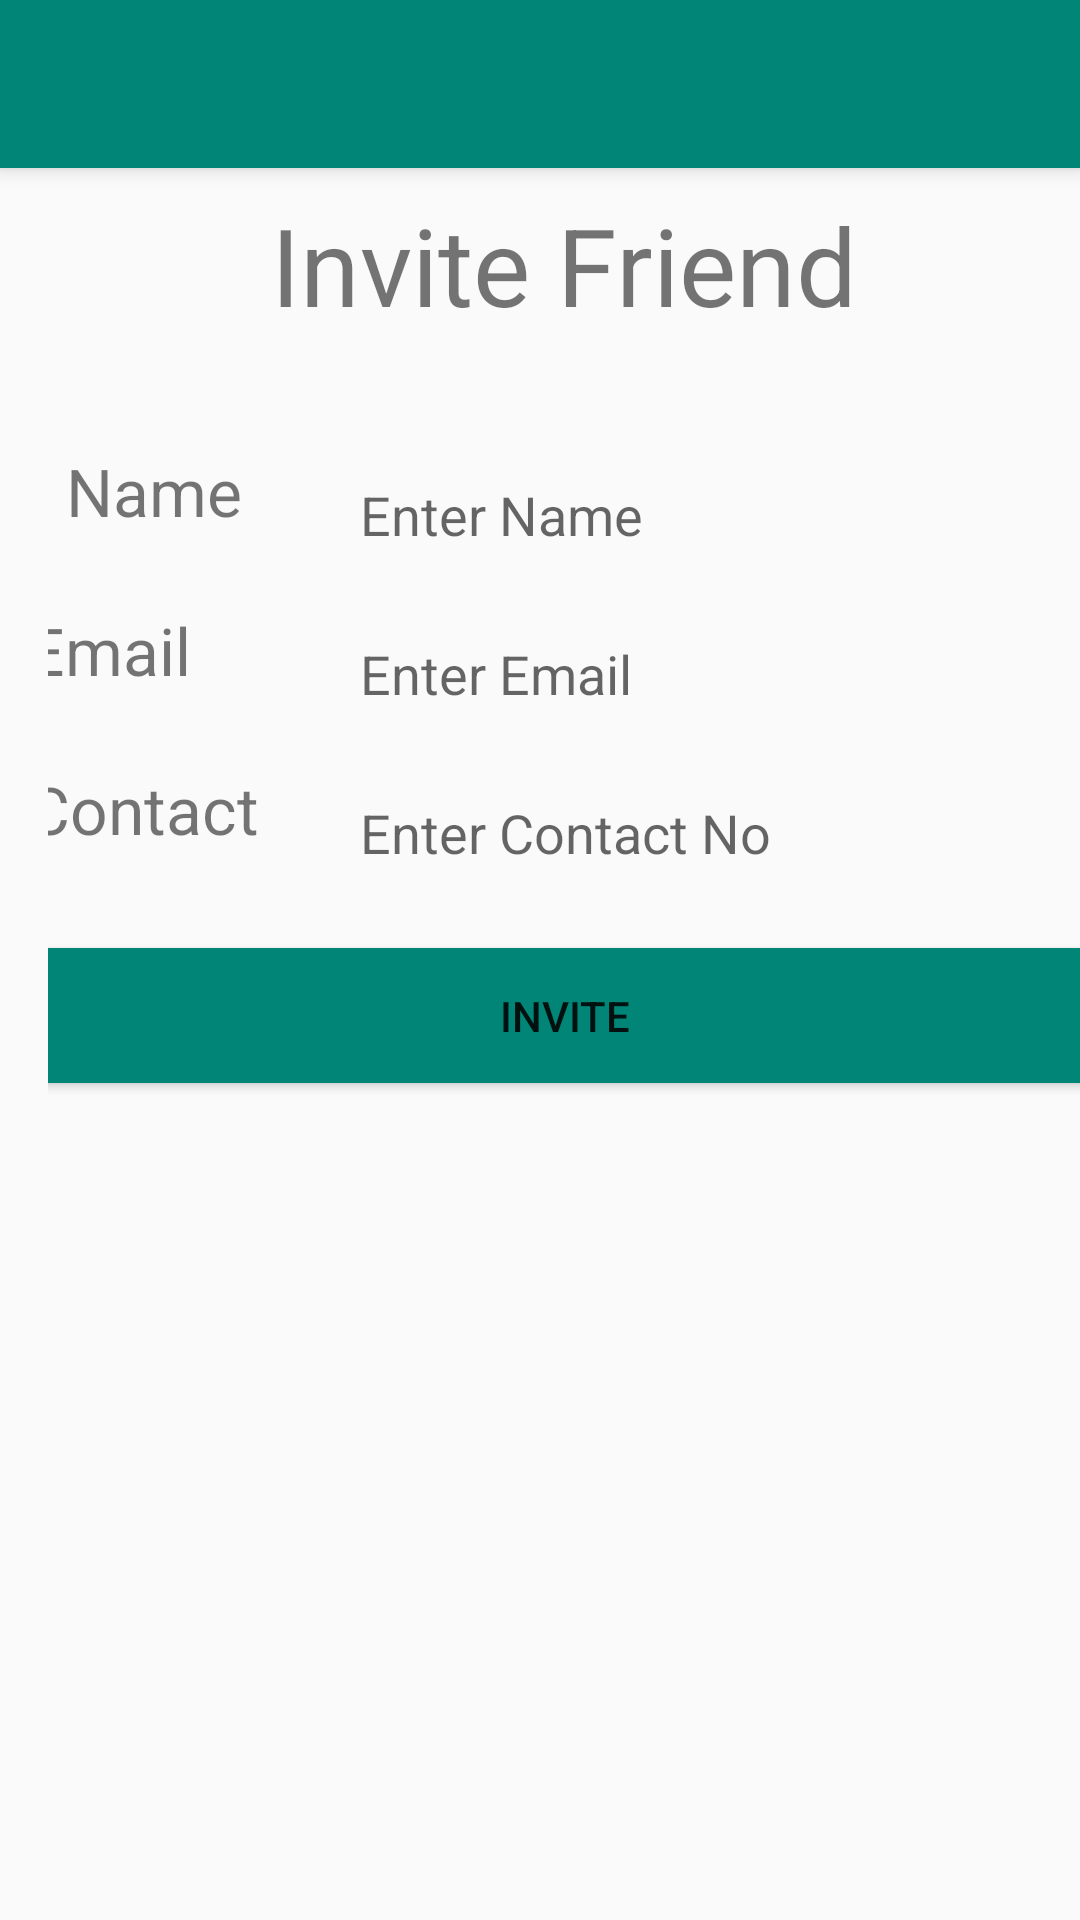

Write the Android layout XML for this screen, with the resource values it uses.
<!-- AndroidManifest.xml: application theme AppTheme -->
<!-- res/layout/activity_invite_new_people.xml -->
<?xml version="1.0" encoding="utf-8"?>
<android.support.constraint.ConstraintLayout
    xmlns:android="http://schemas.android.com/apk/res/android"
    android:layout_width="match_parent"
    android:layout_height="match_parent"
    xmlns:tools="http://schemas.android.com/tools"
    xmlns:app="http://schemas.android.com/apk/res-auto"
    tools:context=".Dashboard">
    <android.support.v7.widget.Toolbar
        android:id="@+id/my_toolbar"
        android:layout_width="match_parent"
        android:layout_height="?attr/actionBarSize"
        android:background="?attr/colorPrimary"
        android:elevation="4dp"
        android:theme="@style/ThemeOverlay.AppCompat.Dark.ActionBar"
        app:popupTheme="@style/ThemeOverlay.AppCompat.Light"
        tools:ignore="MissingConstraints" />

    <android.support.constraint.ConstraintLayout
        android:layout_width="match_parent"
        android:layout_height="match_parent"
        android:layout_marginStart="16dp"
        app:layout_constraintStart_toStartOf="parent"
        tools:layout_editor_absoluteY="166dp">

        <android.support.constraint.ConstraintLayout
            android:id="@+id/topBar"
            android:layout_width="match_parent"
            android:layout_height="50dp"
            tools:ignore="MissingConstraints">

            <android.support.design.widget.AppBarLayout
                android:layout_width="match_parent"
                android:layout_height="wrap_content"
                tools:ignore="MissingConstraints">


            </android.support.design.widget.AppBarLayout>

        </android.support.constraint.ConstraintLayout>


        <android.support.constraint.ConstraintLayout
            android:layout_width="match_parent"
            android:layout_height="match_parent"
            android:layout_above="@+id/bottomBar"
            android:layout_below="@+id/topBar"
            tools:layout_editor_absoluteX="-24dp"
            tools:ignore="MissingConstraints">

            <TextView
                android:id="@+id/mailtext"
                android:layout_width="100dp"
                android:layout_height="45dp"
                android:layout_alignStart="@+id/nametext"
                android:layout_alignTop="@+id/Email2"
                android:layout_marginEnd="8dp"
                android:layout_marginStart="8dp"
                android:layout_marginTop="8dp"
                android:text="Email"
                android:textSize="22sp"
                app:layout_constraintEnd_toStartOf="@+id/Email2"
                app:layout_constraintHorizontal_bias="0.774"
                app:layout_constraintStart_toStartOf="parent"
                app:layout_constraintTop_toBottomOf="@+id/nametext" />

            <TextView
                android:id="@+id/contactNotext"
                android:layout_width="100dp"
                android:layout_height="45dp"
                android:layout_alignParentTop="true"
                android:layout_alignStart="@+id/mailtext"
                android:layout_marginEnd="8dp"
                android:layout_marginStart="8dp"
                android:layout_marginTop="8dp"
                android:text="Contact"
                android:textSize="22sp"
                app:layout_constraintEnd_toStartOf="@+id/ContactNo2"
                app:layout_constraintHorizontal_bias="0.774"
                app:layout_constraintStart_toStartOf="parent"
                app:layout_constraintTop_toBottomOf="@+id/mailtext" />

            <TextView
                android:id="@+id/nametext"
                android:layout_width="84dp"
                android:layout_height="45dp"
                android:layout_alignParentLeft="true"
                android:layout_alignParentStart="true"
                android:layout_alignParentTop="true"
                android:layout_marginEnd="8dp"
                android:layout_marginStart="8dp"
                android:layout_marginTop="40dp"
                android:text="Name"
                android:textSize="22sp"
                app:layout_constraintEnd_toStartOf="@+id/Name"
                app:layout_constraintHorizontal_bias="0.51"
                app:layout_constraintStart_toStartOf="parent"
                app:layout_constraintTop_toBottomOf="@+id/label" />

            <EditText
                android:id="@+id/Email2"
                android:layout_width="240dp"
                android:layout_height="45dp"
                android:layout_alignEnd="@+id/invite"
                android:layout_alignParentTop="true"
                android:layout_marginEnd="8dp"
                android:layout_marginTop="8dp"
                android:background="@drawable/border_xml"
                android:ems="10"
                android:hint="Enter Email"
                android:inputType="textPersonName"
                android:paddingStart="8dp"
                app:layout_constraintEnd_toEndOf="parent"
                app:layout_constraintTop_toBottomOf="@+id/Name" />

            <EditText
                android:id="@+id/ContactNo2"
                android:layout_width="240dp"
                android:layout_height="45dp"

                android:layout_alignStart="@+id/Email2"
                android:layout_alignTop="@+id/contactNotext"
                android:layout_marginEnd="8dp"
                android:layout_marginTop="8dp"
                android:background="@drawable/border_xml"
                android:ems="10"
                android:hint="Enter Contact No"
                android:inputType="textPersonName"
                android:paddingStart="8dp"
                app:layout_constraintEnd_toEndOf="parent"
                app:layout_constraintTop_toBottomOf="@+id/Email2" />

            <EditText
                android:id="@+id/Name"
                android:layout_width="240dp"
                android:layout_height="45dp"
                android:layout_alignParentTop="true"
                android:layout_alignStart="@+id/Email2"
                android:layout_marginEnd="8dp"
                android:layout_marginTop="40dp"
                android:background="@drawable/border_xml"
                android:ems="10"
                android:hint="Enter Name"
                android:inputType="textPersonName"
                android:paddingStart="8dp"
                app:layout_constraintEnd_toEndOf="parent"
                app:layout_constraintTop_toBottomOf="@+id/label" />

            <Button
                android:id="@+id/invite"
                android:layout_width="350dp"
                android:layout_height="45dp"
                android:layout_alignParentBottom="true"
                android:layout_centerHorizontal="true"
                android:layout_marginEnd="8dp"
                android:layout_marginStart="8dp"
                android:layout_marginTop="16dp"
                android:background="@color/colorPrimary"
                android:text="Invite"
                app:layout_constraintEnd_toEndOf="parent"
                app:layout_constraintStart_toStartOf="parent"
                app:layout_constraintTop_toBottomOf="@+id/ContactNo2" />


            <TextView
                android:id="@+id/label"
                android:layout_width="wrap_content"
                android:layout_height="45dp"
                android:layout_alignParentTop="true"
                android:layout_centerHorizontal="true"
                android:layout_marginEnd="8dp"
                android:layout_marginStart="8dp"
                android:layout_marginTop="64dp"
                android:text="Invite Friend"
                android:textSize="36sp"
                app:layout_constraintEnd_toEndOf="parent"
                app:layout_constraintStart_toStartOf="parent"
                app:layout_constraintTop_toTopOf="parent" />

        </android.support.constraint.ConstraintLayout>


        <android.support.constraint.ConstraintLayout
            android:id="@+id/bottomBar"
            android:layout_width="match_parent"
            android:layout_height="50dp"
            android:layout_alignParentBottom="true"
            tools:ignore="MissingConstraints"
            tools:layout_editor_absoluteX="33dp"
            tools:layout_editor_absoluteY="609dp">

            <android.support.design.widget.BottomNavigationView
                android:id="@+id/bottomNavView_Bar"
                android:layout_width="match_parent"
                android:layout_height="match_parent"
                android:background="@drawable/white_grey_border_top"
                app:menu="@menu/bottom_navigation_menu">


            </android.support.design.widget.BottomNavigationView>
        </android.support.constraint.ConstraintLayout>


    </android.support.constraint.ConstraintLayout>

</android.support.constraint.ConstraintLayout>
<!-- resources referenced by this layout -->
<resources>
  <color name="colorPrimary">#008577</color>
  <!-- drawable white_grey_border_top (drawable) -->
  <?xml version="1.0" encoding="utf-8"?>
  <layer-list xmlns:android="http://schemas.android.com/apk/res/android"
      android:layout_width="match_parent"
      android:layout_height="1dp">
  
      <item
          android:bottom="-1dp"
          android:right="-1dp"
          android:left="-1dp"
          android:top="1dp">
  
          <shape
              android:shape="rectangle">
              <stroke android:width="0.5dp"
                      android:color="@color/bottom_tabs"/>
              <solid android:color="#e0e0e0"/>
          </shape>
  
      </item>
  
  
  
  </layer-list>
  <style name="AppTheme" parent="Theme.AppCompat.Light.NoActionBar">
          
  
          <item name="colorPrimary">@color/colorPrimary</item>
          <item name="colorPrimaryDark">@color/colorPrimaryDark</item>
          <item name="colorAccent">@color/colorAccent</item>
      </style>
  <color name="bottom_tabs">#F6F6F6</color>
  <color name="colorPrimaryDark">#3D5955</color>
  <color name="colorAccent">#618D84</color>
</resources>
